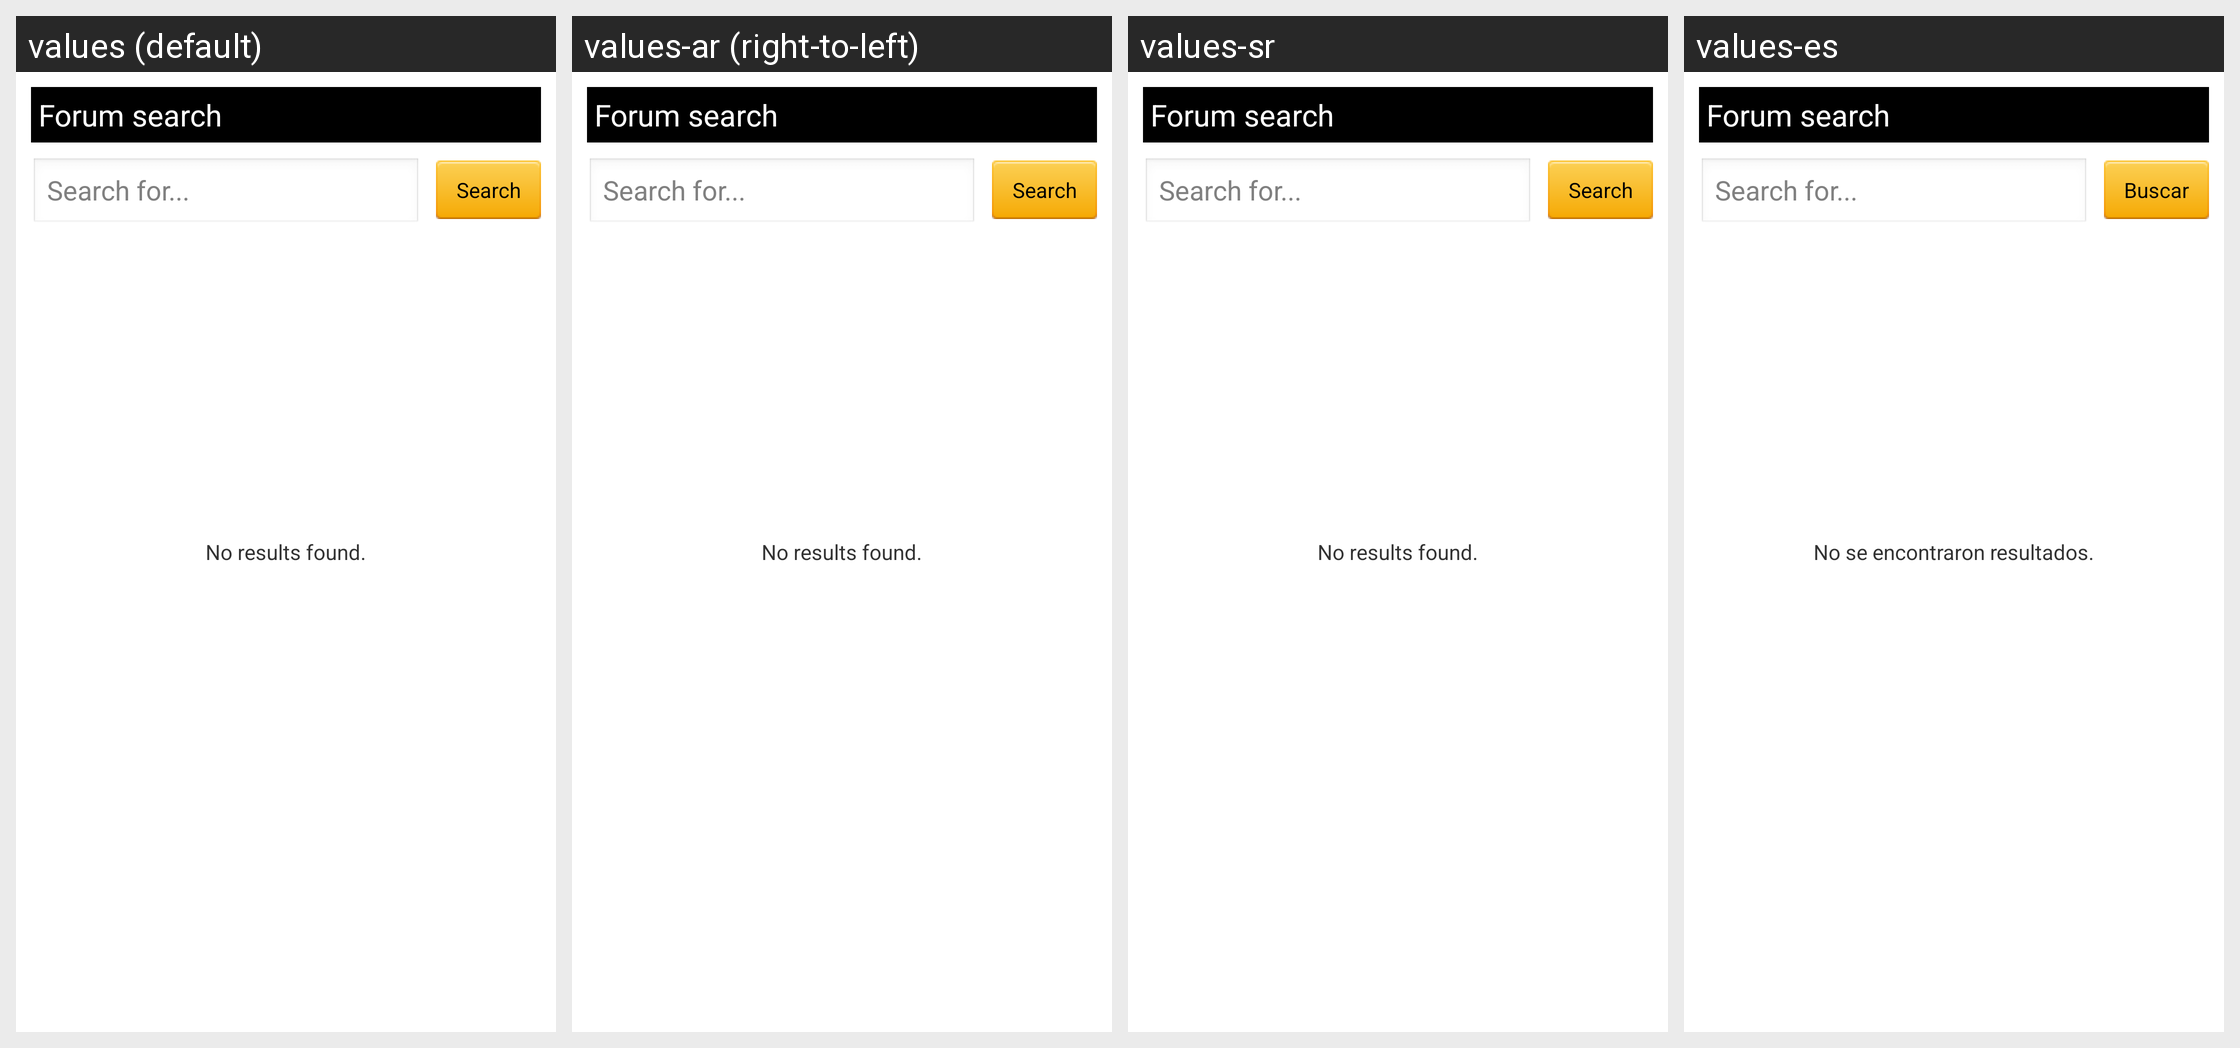

For this localized Android screen grid, give each drawn string resource with its value in every locale shown.
Android screen res/layout/activity_forum_search.xml rendered under 4 locales, left to right: values (default), values-ar (right-to-left), values-sr, values-es. Device: Nexus 5 (rendered at 1080×1920; each locale shown at half size, 540×960, under a caption strip naming it); theme android:Theme.Light.
Other locales in the repository, not shown: values-cs, values-da, values-de, values-fi, values-fr, values-hr, values-it, values-nl, values-pl, values-pt, values-ro, values-sv.
Strings drawn on this screen, with the default value and each locale's value (text and hints the layout hard-codes, and strings that could not be matched under every locale, appear in the picture but are not listed):

label_search
  values: Search
  values-ar: Search  [not translated; the default value is used]
  values-sr: Search
  values-es: Buscar

info_xml_results_none
  values: No results found.
  values-ar: No results found.  [not translated; the default value is used]
  values-sr: No results found.
  values-es: No se encontraron resultados.
